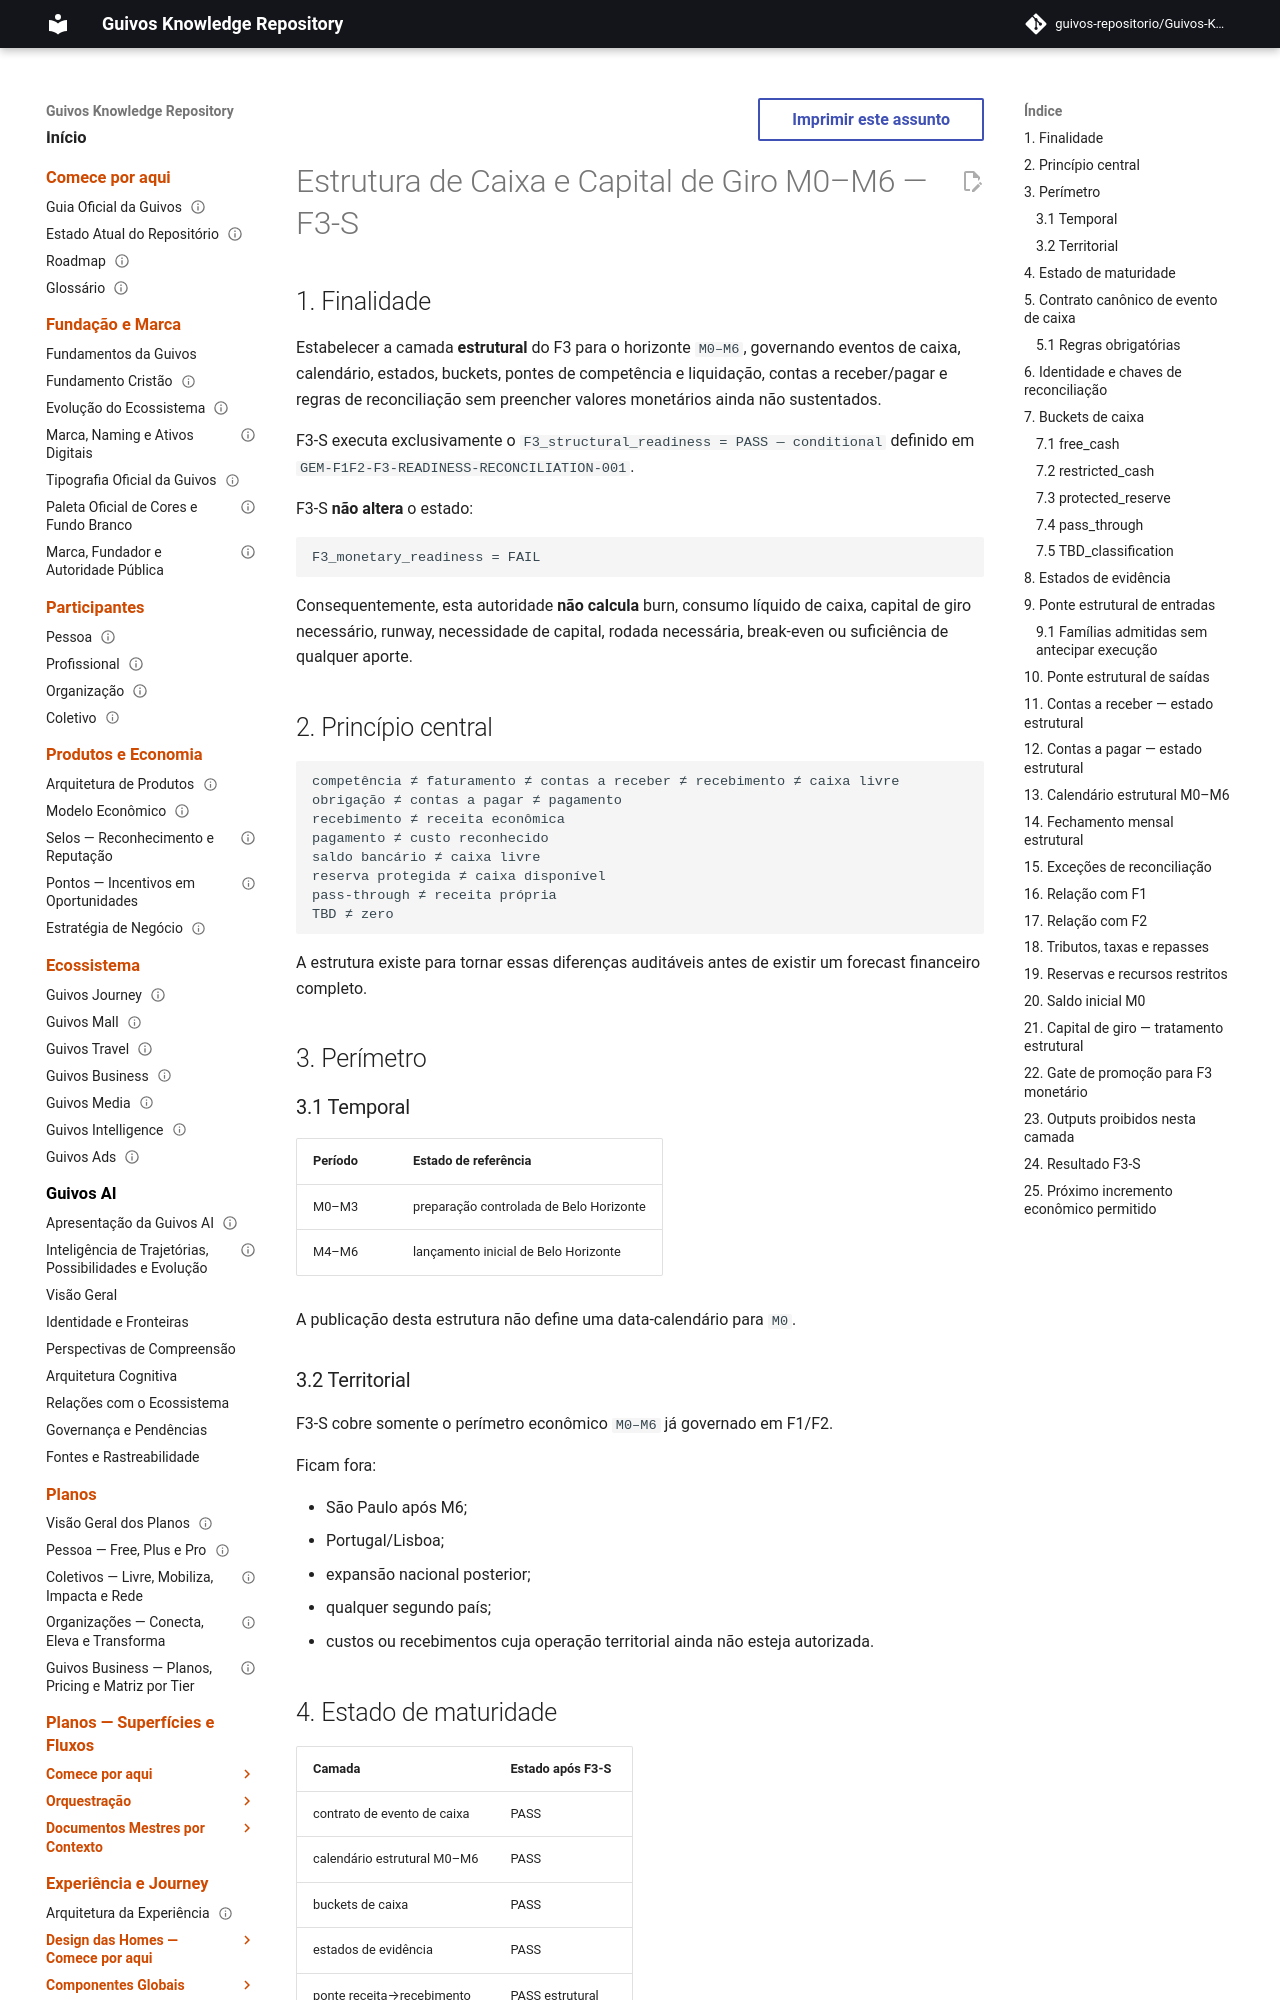

repository: guivos-repositorio/Guivos-Knowledge-Repository · page: economic-model/gem-f3s-m0-m6-cash-and-working-capital-structure/index.html · generator: mkdocs

---
id: GEM-F3S-M0-M6-CASH-WORKING-CAPITAL-STRUCTURE-001
title: Estrutura de Caixa e Capital de Giro M0–M6 — F3-S
status: active
version: 0.1.0
owner: Guivos Economic Model
last_updated: 2026-08-08
parent: GEM-010
depends_on:
  - GEM-F1F2-F3-READINESS-RECONCILIATION-001
  - GEM-F1-M0-M6-COST-BASELINE-001
  - GEM-F1C-M0-M6-EVIDENCE-QUOTE-PACK-001
  - GEM-F2-M0-M6-CAPACITY-HEADCOUNT-BASELINE-001
  - GEM-F2B-M0-M6-PEOPLE-DELIVERY-COST-001
  - GEM-F2C-M0-M6-ASSIGNMENT-DEDICATION-001
  - GEM-010-CASH-WORKING-CAPITAL-AND-FUNDING-001
  - GEM-010-OPERATING-DRIVER-MODEL-001
  - GTM-003
  - GTM-006
related:
  - GEM-POST-P9-FINANCIAL-RECONCILIATION-001
  - GEM-010-COST-AND-CAPACITY-MODEL-001
  - GTM-004
normative: true
---

# Estrutura de Caixa e Capital de Giro M0–M6 — F3-S

## 1. Finalidade

Estabelecer a camada **estrutural** do F3 para o horizonte `M0–M6`, governando eventos de caixa, calendário, estados, buckets, pontes de competência e liquidação, contas a receber/pagar e regras de reconciliação sem preencher valores monetários ainda não sustentados.

F3-S executa exclusivamente o `F3_structural_readiness = PASS — conditional` definido em `GEM-F1F2-F3-READINESS-RECONCILIATION-001`.

F3-S **não altera** o estado:

```text
F3_monetary_readiness = FAIL
```

Consequentemente, esta autoridade **não calcula** burn, consumo líquido de caixa, capital de giro necessário, runway, necessidade de capital, rodada necessária, break-even ou suficiência de qualquer aporte.

## 2. Princípio central

```text
competência ≠ faturamento ≠ contas a receber ≠ recebimento ≠ caixa livre
obrigação ≠ contas a pagar ≠ pagamento
recebimento ≠ receita econômica
pagamento ≠ custo reconhecido
saldo bancário ≠ caixa livre
reserva protegida ≠ caixa disponível
pass-through ≠ receita própria
TBD ≠ zero
```

A estrutura existe para tornar essas diferenças auditáveis antes de existir um forecast financeiro completo.

## 3. Perímetro

### 3.1 Temporal

| Período | Estado de referência |
|---|---|
| M0–M3 | preparação controlada de Belo Horizonte |
| M4–M6 | lançamento inicial de Belo Horizonte |

A publicação desta estrutura não define uma data-calendário para `M0`.

### 3.2 Territorial

F3-S cobre somente o perímetro econômico `M0–M6` já governado em F1/F2.

Ficam fora:

- São Paulo após M6;
- Portugal/Lisboa;
- expansão nacional posterior;
- qualquer segundo país;
- custos ou recebimentos cuja operação territorial ainda não esteja autorizada.
